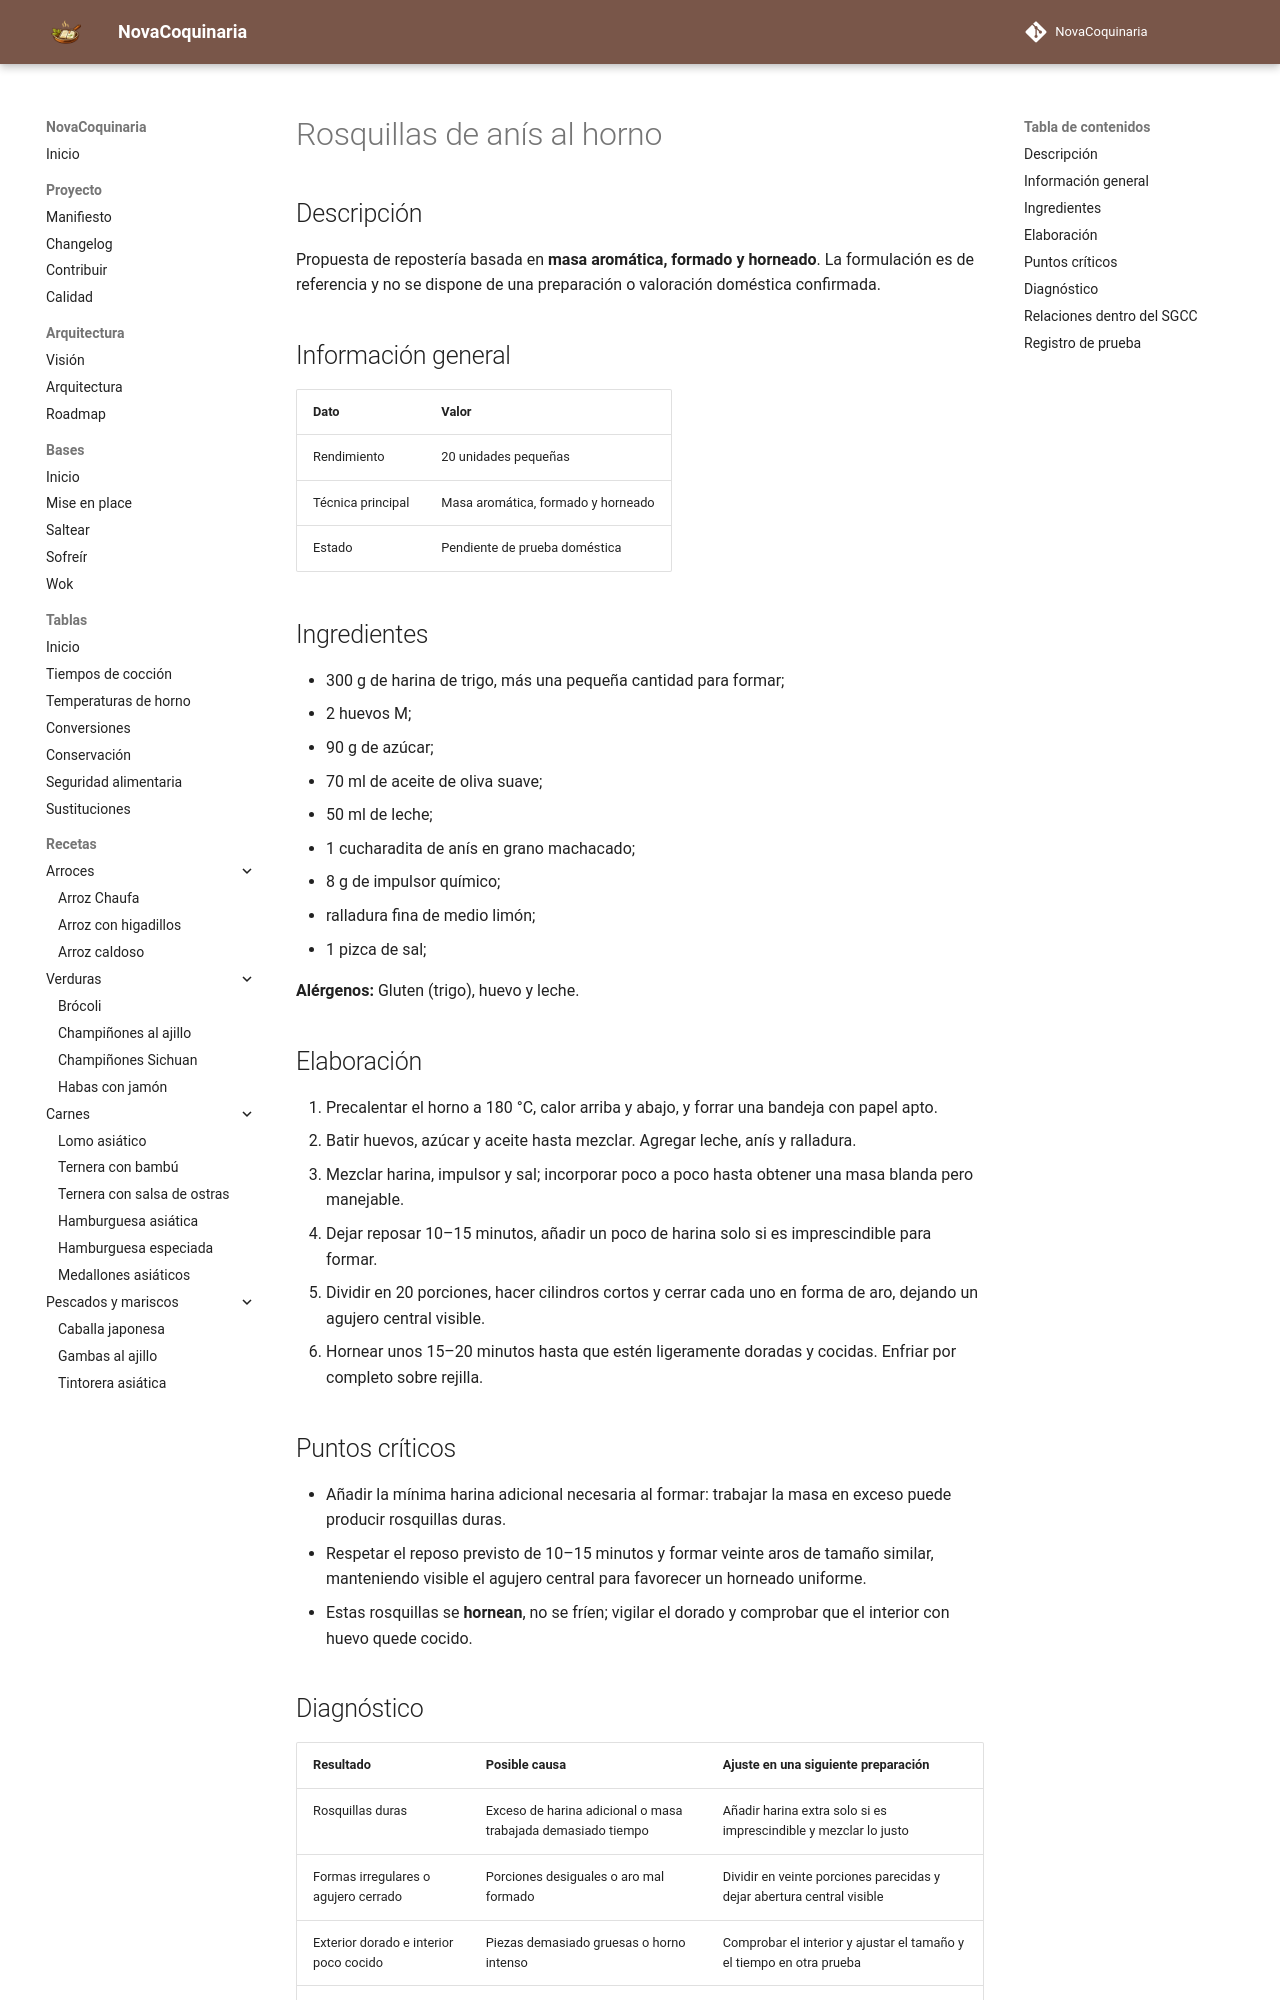

repository: fran-eliot/NovaCoquinaria · page: 08_Postres/rosquillas_de_anis_al_horno.html · generator: mkdocs

---
id: REC-296
tipo: receta
titulo: Rosquillas de anís al horno
categoria: Postres
estado: borrador
version: 1.0.1
ultima_revision: 2026-11-22
etiquetas:
  - postres
  - receta-propuesta
  - pendiente-de-prueba
---

# Rosquillas de anís al horno

## Descripción

Propuesta de repostería basada en **masa aromática, formado y horneado**. La formulación es de referencia y no se dispone de una preparación o valoración doméstica confirmada.

## Información general

| Dato | Valor |
|---|---|
| Rendimiento | 20 unidades pequeñas |
| Técnica principal | Masa aromática, formado y horneado |
| Estado | Pendiente de prueba doméstica |

## Ingredientes

- 300 g de harina de trigo, más una pequeña cantidad para formar;
- 2 huevos M;
- 90 g de azúcar;
- 70 ml de aceite de oliva suave;
- 50 ml de leche;
- 1 cucharadita de anís en grano machacado;
- 8 g de impulsor químico;
- ralladura fina de medio limón;
- 1 pizca de sal;

**Alérgenos:** Gluten (trigo), huevo y leche.

## Elaboración

1. Precalentar el horno a 180 °C, calor arriba y abajo, y forrar una bandeja con papel apto.
2. Batir huevos, azúcar y aceite hasta mezclar. Agregar leche, anís y ralladura.
3. Mezclar harina, impulsor y sal; incorporar poco a poco hasta obtener una masa blanda pero manejable.
4. Dejar reposar 10–15 minutos, añadir un poco de harina solo si es imprescindible para formar.
5. Dividir en 20 porciones, hacer cilindros cortos y cerrar cada uno en forma de aro, dejando un agujero central visible.
6. Hornear unos 15–20 minutos hasta que estén ligeramente doradas y cocidas. Enfriar por completo sobre rejilla.

## Puntos críticos

- Añadir la mínima harina adicional necesaria al formar: trabajar la masa en exceso puede producir rosquillas duras.
- Respetar el reposo previsto de 10–15 minutos y formar veinte aros de tamaño similar, manteniendo visible el agujero central para favorecer un horneado uniforme.
- Estas rosquillas se **hornean**, no se fríen; vigilar el dorado y comprobar que el interior con huevo quede cocido.
